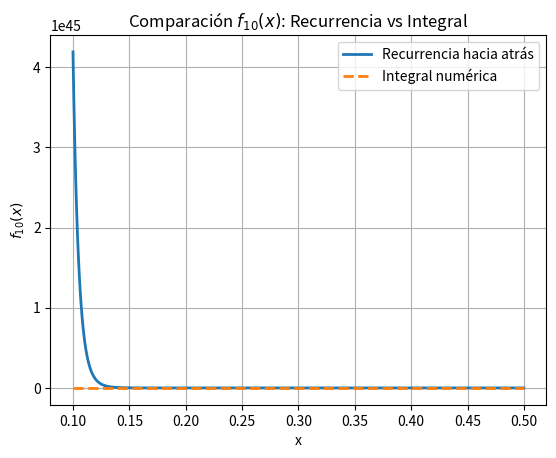

Python code for this plot:
import numpy as np
import matplotlib.pyplot as plt
from scipy.integrate import quad

# --- Definición integral ---
def f_integral(n, x):
    integrand = lambda t: np.exp(-(x*t)**2) * t**(2*n)
    return quad(integrand, 0, 1)[0]

# --- Recurrencia hacia atrás ---
def f_backward(n_target, n_start, x):
    f = np.ones_like(x)  # f_{n_start}(x) = 1
    for n in range(n_start, n_target, -1):
        f = ((2*n - 1) * f - np.exp(-x)) / (2*x)
    return f

# --- Parámetros ---
x_vals = np.linspace(0.1, 0.5, 500)
f10_rec = f_backward(10, 30, x_vals)

# --- Integral para comparación ---
f10_int = np.array([f_integral(10, x) for x in x_vals])

# --- Graficar ---
plt.plot(x_vals, f10_rec, label="Recurrencia hacia atrás", lw=2)
plt.plot(x_vals, f10_int, "--", label="Integral numérica", lw=2)
plt.xlabel("x")
plt.ylabel(r"$f_{10}(x)$")
plt.title(r"Comparación $f_{10}(x)$: Recurrencia vs Integral")
plt.legend()
plt.grid(True)
plt.show()
